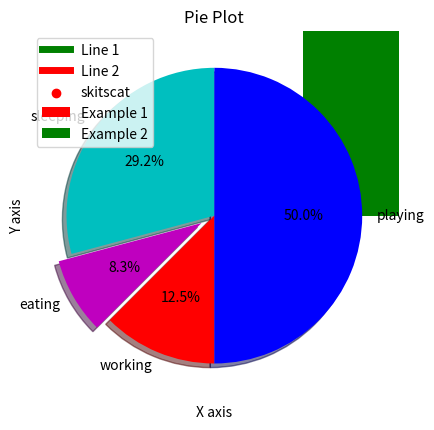

Here is the Python script that generated this plot:
#This file contains most of the basic graphs that we can use for analysis using matplotlib
#!/usr/bin/env python
# coding: utf-8

# In[14]:


from matplotlib import pyplot as plt
from matplotlib import style


# In[7]:


#Simple Graph
plt.plot([1,2,3],[4,5,1])


# In[10]:


#Labeled Graph
x=[4,5,6]
y=[12,6,6]
plt.plot(x,y)
plt.title('Info')
plt.xlabel('X')
plt.ylabel('Y')


# In[15]:


#with legends simple graph
X1 = [4,5,6]
Y1 = [12,7,8]
X2 = [6,9,1]
Y2 = [6,15,6]
plt.plot(X1,Y1,'g',label = 'Line 1',linewidth = 5)
plt.plot(X2,Y2,'r',label =  'Line 2', linewidth = 5)
plt.title('Info')
plt.xlabel('X axis')
plt.ylabel('Y axis')
plt.legend()
plt.grid(True,color = 'k')


# In[20]:


#Bar Graph
X1 = [4,5,6]
Y1 = [12,7,8]
X2 = [1,2,3]
Y2 = [4,5,6]
plt.bar(X1,Y1,label = "Example 1", color = 'r')
plt.bar(X2,Y2,label = 'Example 2', color = 'g')
plt.legend()
plt.title('Bar Graph')
plt.xlabel('X axis')
plt.ylabel('Y axis')


# In[31]:


#Histogram
Score = [2,3,4]
bins = [0,1,2,3,4]
plt.hist(Score,bins,histtype = 'bar', rwidth = 0.8)
plt.title('Hisstogram')
plt.xlabel('X axis')
plt.ylabel('Y axis')
plt.legend()


# In[34]:


#ScatterPlot
X=[2,3,4,6,7,8,9]
Y=[5,2,3,1,4,6,7]
plt.scatter(X,Y,label = 'skitscat',color = 'r')
plt.title('Scatter Plot')
plt.xlabel('X axis')
plt.ylabel('Y axis')
plt.legend()


# In[38]:


#Pie Chart
slices = [7,2,3,12]
activities = ['sleeping','eating','working','playing']
cols = ['c','m','r','b']
plt.pie(slices,
        labels = activities,
        colors = cols,
        startangle = 90,
        shadow = True,
        explode = (0,0.1,0,0),
        autopct = '%1.1f%%'
)
plt.title('Pie Plot')

